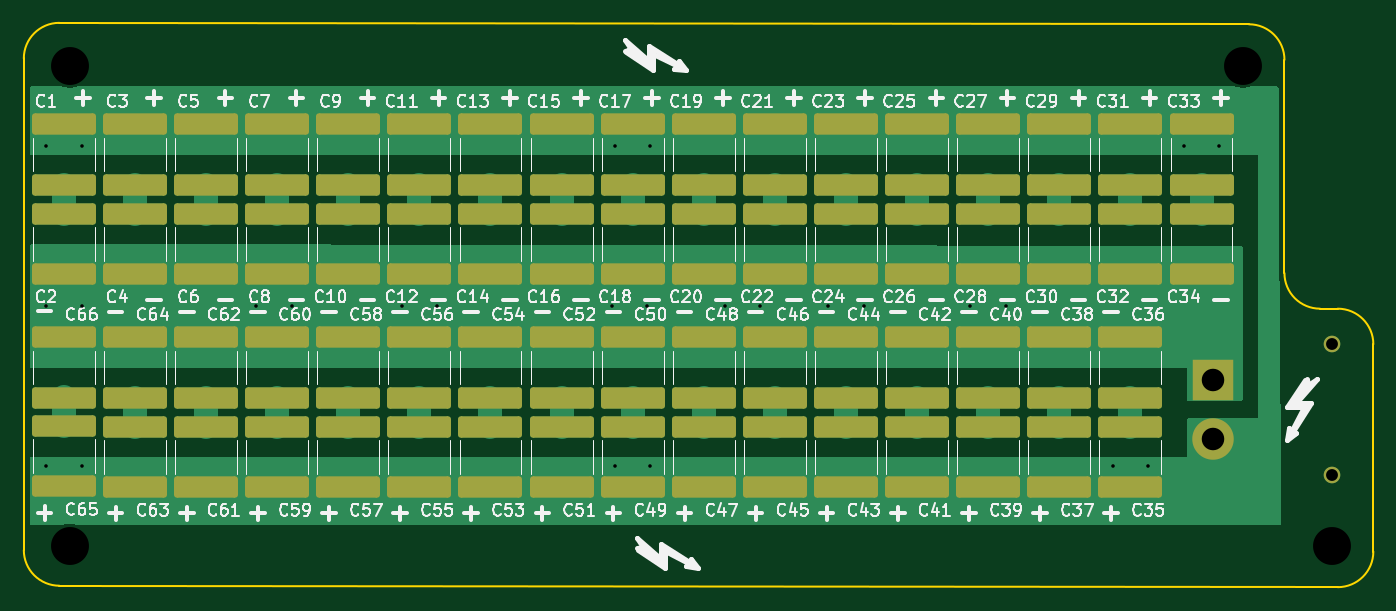
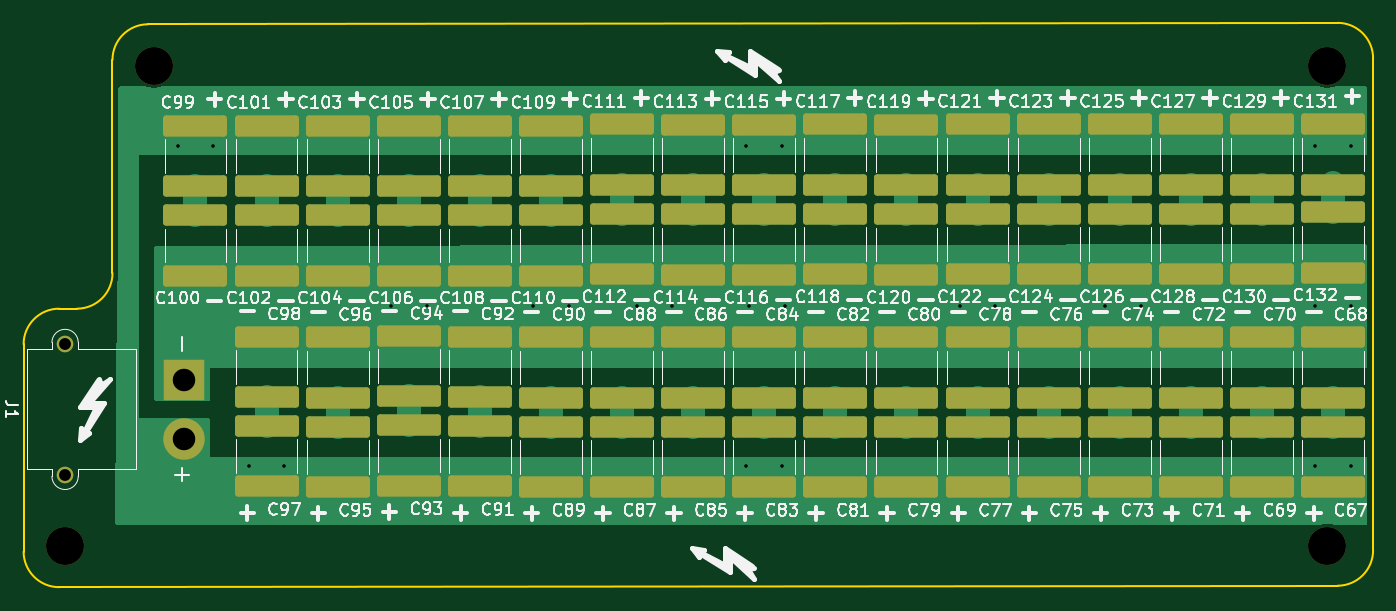
Circuit board: 9 layer files. Board 113.9 x 47.6 mm.
- bottom_copper: Power-MocoBulkCapacitorPCB-CuBottom.gbr (16658 bytes)
- top_copper: Power-MocoBulkCapacitorPCB-CuTop.gbr (16501 bytes)
- outline: Power-MocoBulkCapacitorPCB-EdgeCuts.gbr (1256 bytes)
- bottom_mask: Power-MocoBulkCapacitorPCB-MaskBottom.gbr (6362 bytes)
- top_mask: Power-MocoBulkCapacitorPCB-MaskTop.gbr (6066 bytes)
- drill: Power-MocoBulkCapacitorPCB-NPTH.drl (392 bytes)
- drill: Power-MocoBulkCapacitorPCB-PTH.drl (913 bytes)
- bottom_silk: Power-MocoBulkCapacitorPCB-SilkBottom.gbr (176458 bytes)
- top_silk: Power-MocoBulkCapacitorPCB-SilkTop.gbr (146432 bytes)

=== bottom_copper: Power-MocoBulkCapacitorPCB-CuBottom.gbr (16658 bytes, source omitted) ===
=== top_copper: Power-MocoBulkCapacitorPCB-CuTop.gbr (16501 bytes, source omitted) ===
=== outline: Power-MocoBulkCapacitorPCB-EdgeCuts.gbr ===
%TF.GenerationSoftware,KiCad,Pcbnew,9.0.3*%
%TF.CreationDate,2025-08-25T21:51:57-05:00*%
%TF.ProjectId,Power-MocoBulkCapacitorPCB,506f7765-722d-44d6-9f63-6f42756c6b43,rev?*%
%TF.SameCoordinates,Original*%
%TF.FileFunction,Profile,NP*%
%FSLAX46Y46*%
G04 Gerber Fmt 4.6, Leading zero omitted, Abs format (unit mm)*
G04 Created by KiCad (PCBNEW 9.0.3) date 2025-08-25 21:51:57*
%MOMM*%
%LPD*%
G01*
G04 APERTURE LIST*
%TA.AperFunction,Profile*%
%ADD10C,0.200000*%
%TD*%
G04 APERTURE END LIST*
D10*
X207500000Y-41500000D02*
X207500000Y-59500000D01*
X204500000Y-38500000D02*
G75*
G02*
X207500000Y-41500000I0J-3000000D01*
G01*
X210500000Y-62500000D02*
X212000000Y-62500000D01*
X215000000Y-65500000D02*
X215000000Y-83000000D01*
X104121320Y-85878680D02*
G75*
G02*
X101121320Y-82878680I-20J2999980D01*
G01*
X212000000Y-86000000D02*
X104121320Y-85878680D01*
X104121320Y-38378680D02*
X204500000Y-38500000D01*
X215000000Y-83000000D02*
G75*
G02*
X212000000Y-86000000I-3000000J0D01*
G01*
X101121320Y-82878680D02*
X101121320Y-41378680D01*
X101121320Y-41378680D02*
G75*
G02*
X104121320Y-38378720I2999980J-20D01*
G01*
X212000000Y-62500000D02*
G75*
G02*
X215000000Y-65500000I0J-3000000D01*
G01*
X210500000Y-62500000D02*
G75*
G02*
X207500000Y-59500000I0J3000000D01*
G01*
M02*

=== bottom_mask: Power-MocoBulkCapacitorPCB-MaskBottom.gbr (6362 bytes, source omitted) ===
=== top_mask: Power-MocoBulkCapacitorPCB-MaskTop.gbr (6066 bytes, source omitted) ===
=== drill: Power-MocoBulkCapacitorPCB-NPTH.drl ===
M48
; DRILL file {KiCad 9.0.3} date 2025-08-25T21:51:57-0500
; FORMAT={-:-/ absolute / inch / decimal}
; #@! TF.CreationDate,2025-08-25T21:51:57-05:00
; #@! TF.GenerationSoftware,Kicad,Pcbnew,9.0.3
; #@! TF.FileFunction,NonPlated,1,2,NPTH
FMAT,2
INCH
; #@! TA.AperFunction,NonPlated,NPTH,ComponentDrill
T1C0.1260
%
G90
G05
T1
X4.1339Y-1.6535
X4.1339Y-3.248
X8.0315Y-1.6535
X8.3268Y-3.248
M30

=== drill: Power-MocoBulkCapacitorPCB-PTH.drl ===
M48
; DRILL file {KiCad 9.0.3} date 2025-08-25T21:51:57-0500
; FORMAT={-:-/ absolute / inch / decimal}
; #@! TF.CreationDate,2025-08-25T21:51:57-05:00
; #@! TF.GenerationSoftware,Kicad,Pcbnew,9.0.3
; #@! TF.FileFunction,Plated,1,2,PTH
FMAT,2
INCH
; #@! TA.AperFunction,Plated,PTH,ViaDrill
T1C0.0118
; #@! TA.AperFunction,Plated,PTH,ComponentDrill
T2C0.0394
; #@! TA.AperFunction,Plated,PTH,ComponentDrill
T3C0.0748
%
G90
G05
T1
X4.0551Y-1.9193
X4.0551Y-2.4508
X4.0551Y-2.9823
X4.1732Y-1.9193
X4.1732Y-2.4508
X4.1732Y-2.9823
X4.7539Y-2.4508
X4.872Y-2.4508
X5.2362Y-2.4508
X5.3543Y-2.4508
X5.935Y-2.4508
X5.9449Y-1.9193
X5.9449Y-2.9823
X6.0531Y-2.4508
X6.063Y-1.9193
X6.063Y-2.9823
X6.3091Y-2.4508
X6.4272Y-2.4508
X6.6535Y-2.4508
X6.7717Y-2.4508
X7.126Y-2.4508
X7.2441Y-2.4508
X7.5984Y-2.9823
X7.7165Y-2.9823
X7.8346Y-1.9193
X7.9528Y-1.9193
T2
X8.3268Y-2.5787
X8.3268Y-3.0118
T3
X7.9331Y-2.6969
X7.9331Y-2.8937
M30

=== bottom_silk: Power-MocoBulkCapacitorPCB-SilkBottom.gbr (176458 bytes, source omitted) ===
=== top_silk: Power-MocoBulkCapacitorPCB-SilkTop.gbr (146432 bytes, source omitted) ===
